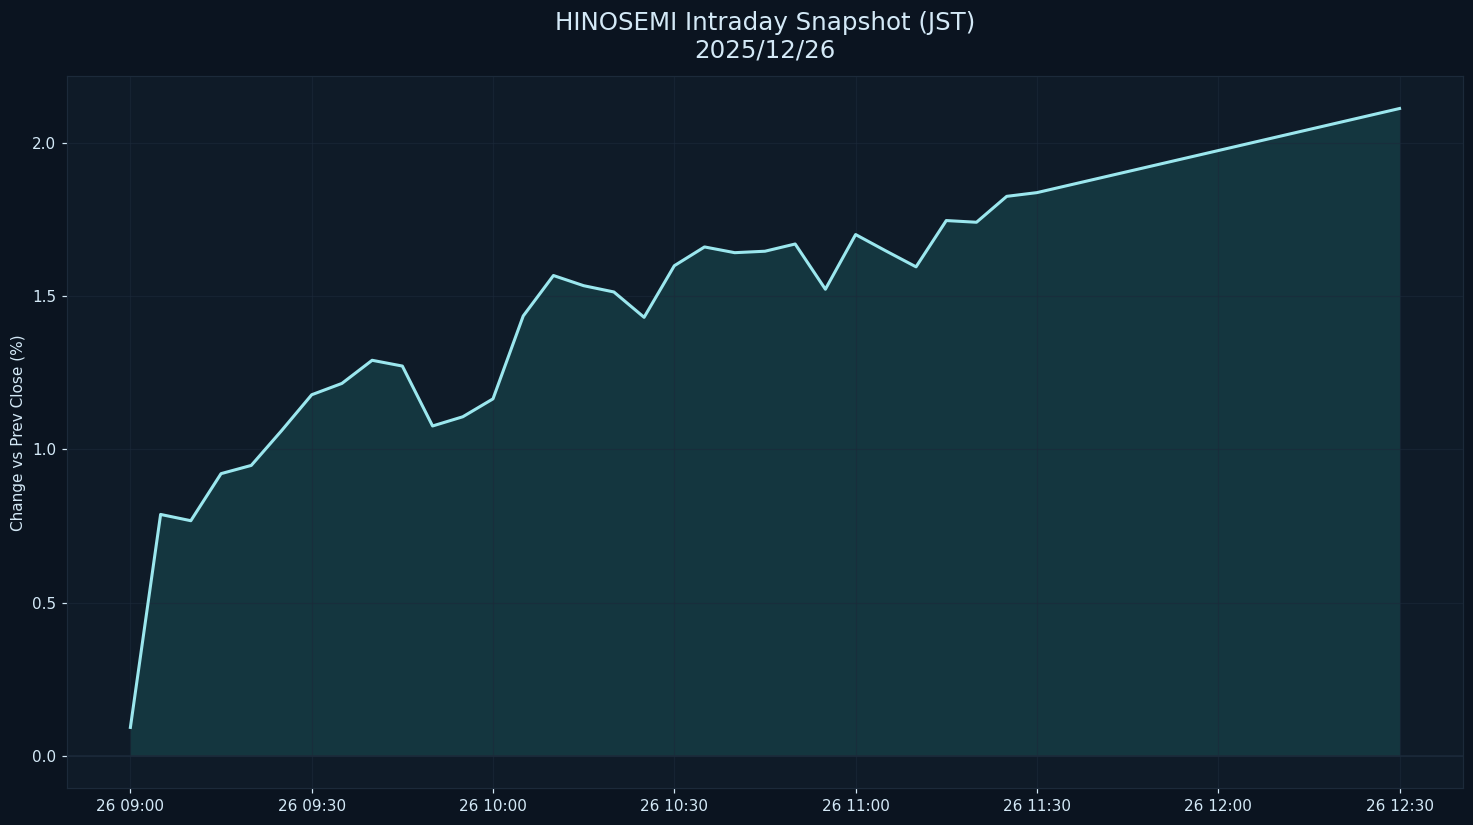

The file beside this chart, header and first rows:
datetime_jst, pct
2025-12-26 09:00:00+09:00, 0.09302
2025-12-26 09:05:00+09:00, 0.7875
2025-12-26 09:10:00+09:00, 0.7671
2025-12-26 09:15:00+09:00, 0.9206
2025-12-26 09:20:00+09:00, 0.9474
2025-12-26 09:25:00+09:00, 1.06
2025-12-26 09:30:00+09:00, 1.178
2025-12-26 09:35:00+09:00, 1.215
2025-12-26 09:40:00+09:00, 1.29
2025-12-26 09:45:00+09:00, 1.271
2025-12-26 09:50:00+09:00, 1.076
2025-12-26 09:55:00+09:00, 1.106
2025-12-26 10:00:00+09:00, 1.164
2025-12-26 10:05:00+09:00, 1.435
2025-12-26 10:10:00+09:00, 1.567
2025-12-26 10:15:00+09:00, 1.534
2025-12-26 10:20:00+09:00, 1.513
2025-12-26 10:25:00+09:00, 1.43
2025-12-26 10:30:00+09:00, 1.599
2025-12-26 10:35:00+09:00, 1.66
2025-12-26 10:40:00+09:00, 1.641
2025-12-26 10:45:00+09:00, 1.646
2025-12-26 10:50:00+09:00, 1.669
2025-12-26 10:55:00+09:00, 1.522
2025-12-26 11:00:00+09:00, 1.7
2025-12-26 11:05:00+09:00, 1.647
2025-12-26 11:10:00+09:00, 1.595
2025-12-26 11:15:00+09:00, 1.746
2025-12-26 11:20:00+09:00, 1.74
2025-12-26 11:25:00+09:00, 1.825
2025-12-26 11:30:00+09:00, 1.837
2025-12-26 12:30:00+09:00, 2.111
